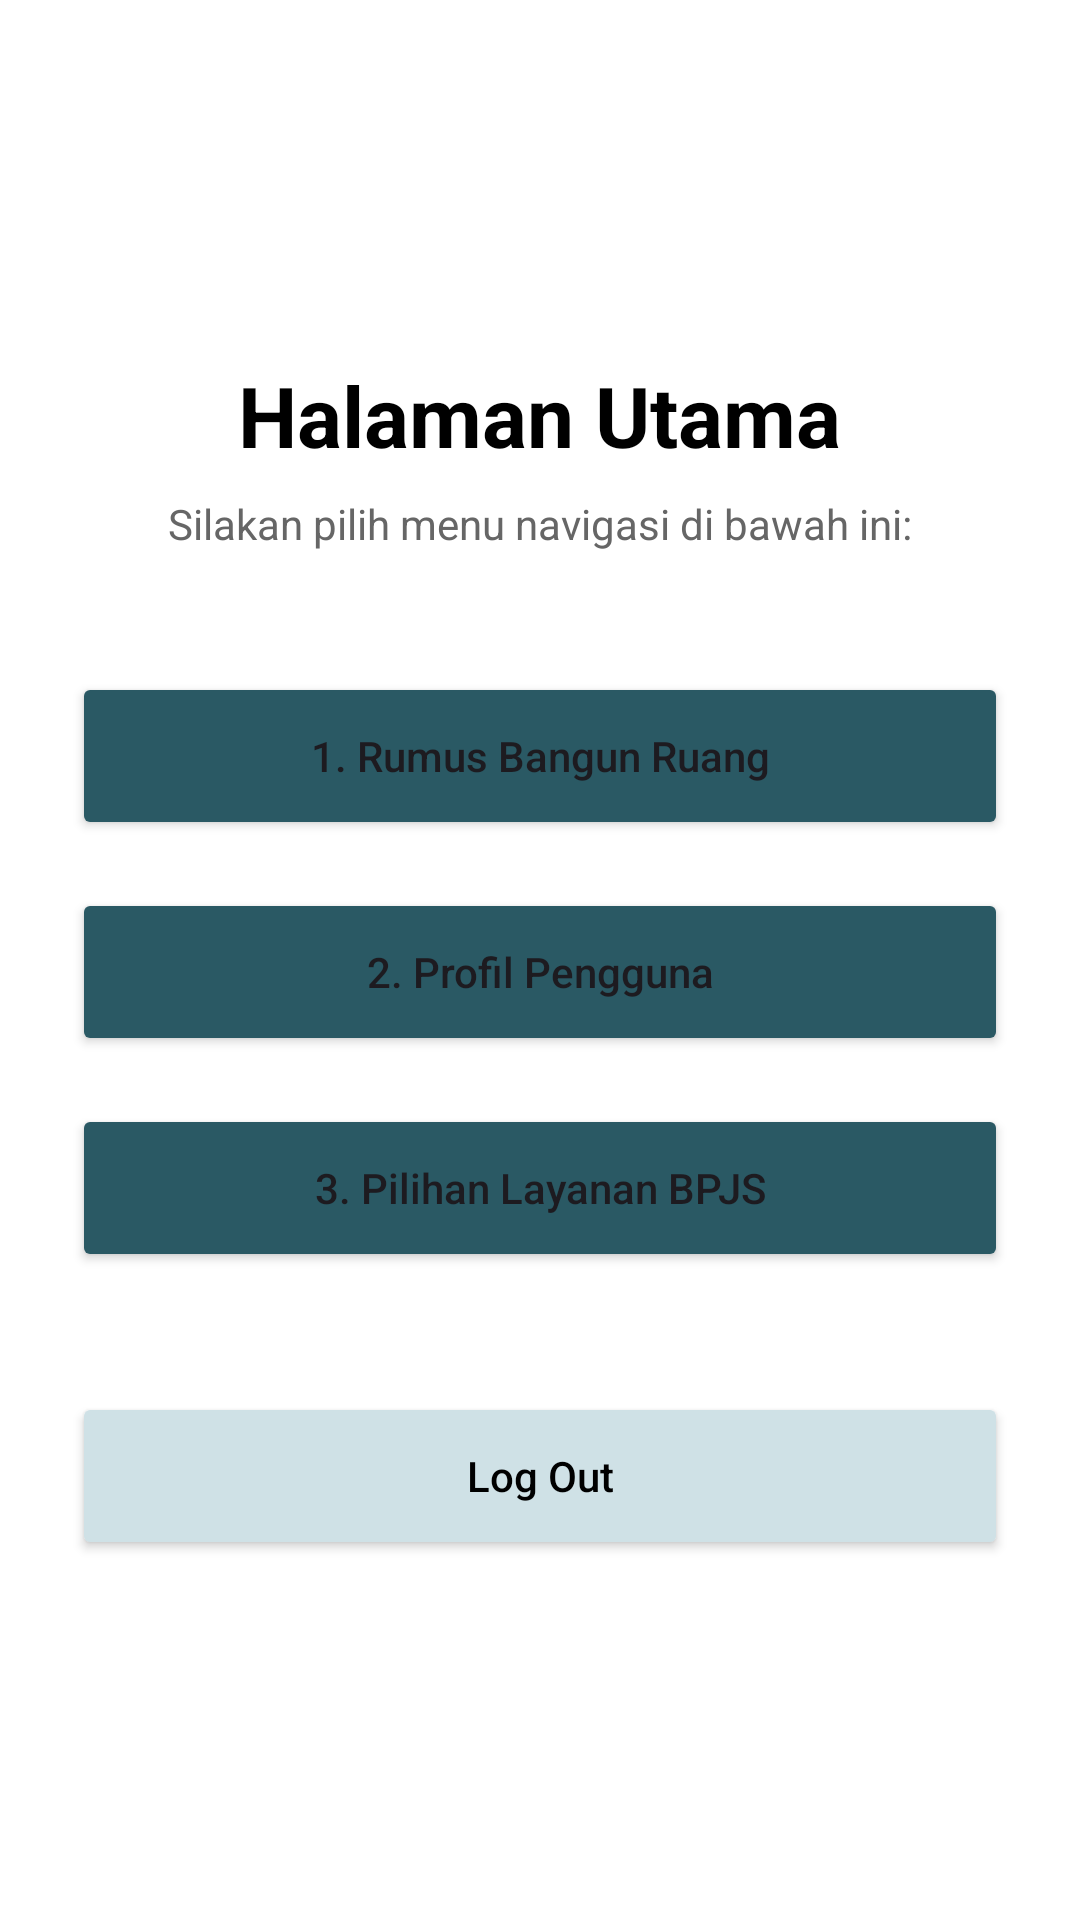

The Android layout XML behind this screen, and the referenced resources:
<!-- AndroidManifest.xml: application theme Theme.Alfiqsupport -->
<!-- res/layout/activity_main.xml -->
<?xml version="1.0" encoding="utf-8"?>
<LinearLayout xmlns:android="http://schemas.android.com/apk/res/android"
    android:layout_width="match_parent"
    android:layout_height="match_parent"
    android:orientation="vertical"
    android:padding="24dp"
    android:gravity="center"
    android:background="#FFFFFF">

    <TextView
        android:layout_width="wrap_content"
        android:layout_height="wrap_content"
        android:text="Halaman Utama"
        android:textSize="28sp"
        android:textStyle="bold"
        android:textColor="#000000"
        android:layout_marginBottom="8dp"/>

    <TextView
        android:layout_width="wrap_content"
        android:layout_height="wrap_content"
        android:text="Silakan pilih menu navigasi di bawah ini:"
        android:textColor="#666666"
        android:textSize="14sp"
        android:layout_marginBottom="40dp"/>

    <Button
        android:id="@+id/btnRumus"
        android:layout_width="match_parent"
        android:layout_height="56dp"
        android:text="1. Rumus Bangun Ruang"
        android:textAllCaps="false"
        android:layout_marginBottom="16dp"
        android:backgroundTint="#2A5964"/>

    <Button
        android:id="@+id/btnProfil"
        android:layout_width="match_parent"
        android:layout_height="56dp"
        android:text="2. Profil Pengguna"
        android:textAllCaps="false"
        android:layout_marginBottom="16dp"
        android:backgroundTint="#2A5964"/>

    <Button
        android:id="@+id/btnLayanan"
        android:layout_width="match_parent"
        android:layout_height="56dp"
        android:text="3. Pilihan Layanan BPJS"
        android:textAllCaps="false"
        android:layout_marginBottom="40dp"
        android:backgroundTint="#2A5964"/>

    <Button
        android:id="@+id/btnLogout"
        android:layout_width="match_parent"
        android:layout_height="56dp"
        android:text="Log Out"
        android:textAllCaps="false"
        android:textColor="#000000"
        android:backgroundTint="#CFE1E6"/>

</LinearLayout>
<!-- resources referenced by this layout -->
<resources>
  <style name="Theme.Alfiqsupport" parent="Base.Theme.Alfiqsupport" />
  <style name="Base.Theme.Alfiqsupport" parent="Theme.Material3.DayNight.NoActionBar">
          
          
      </style>
</resources>
